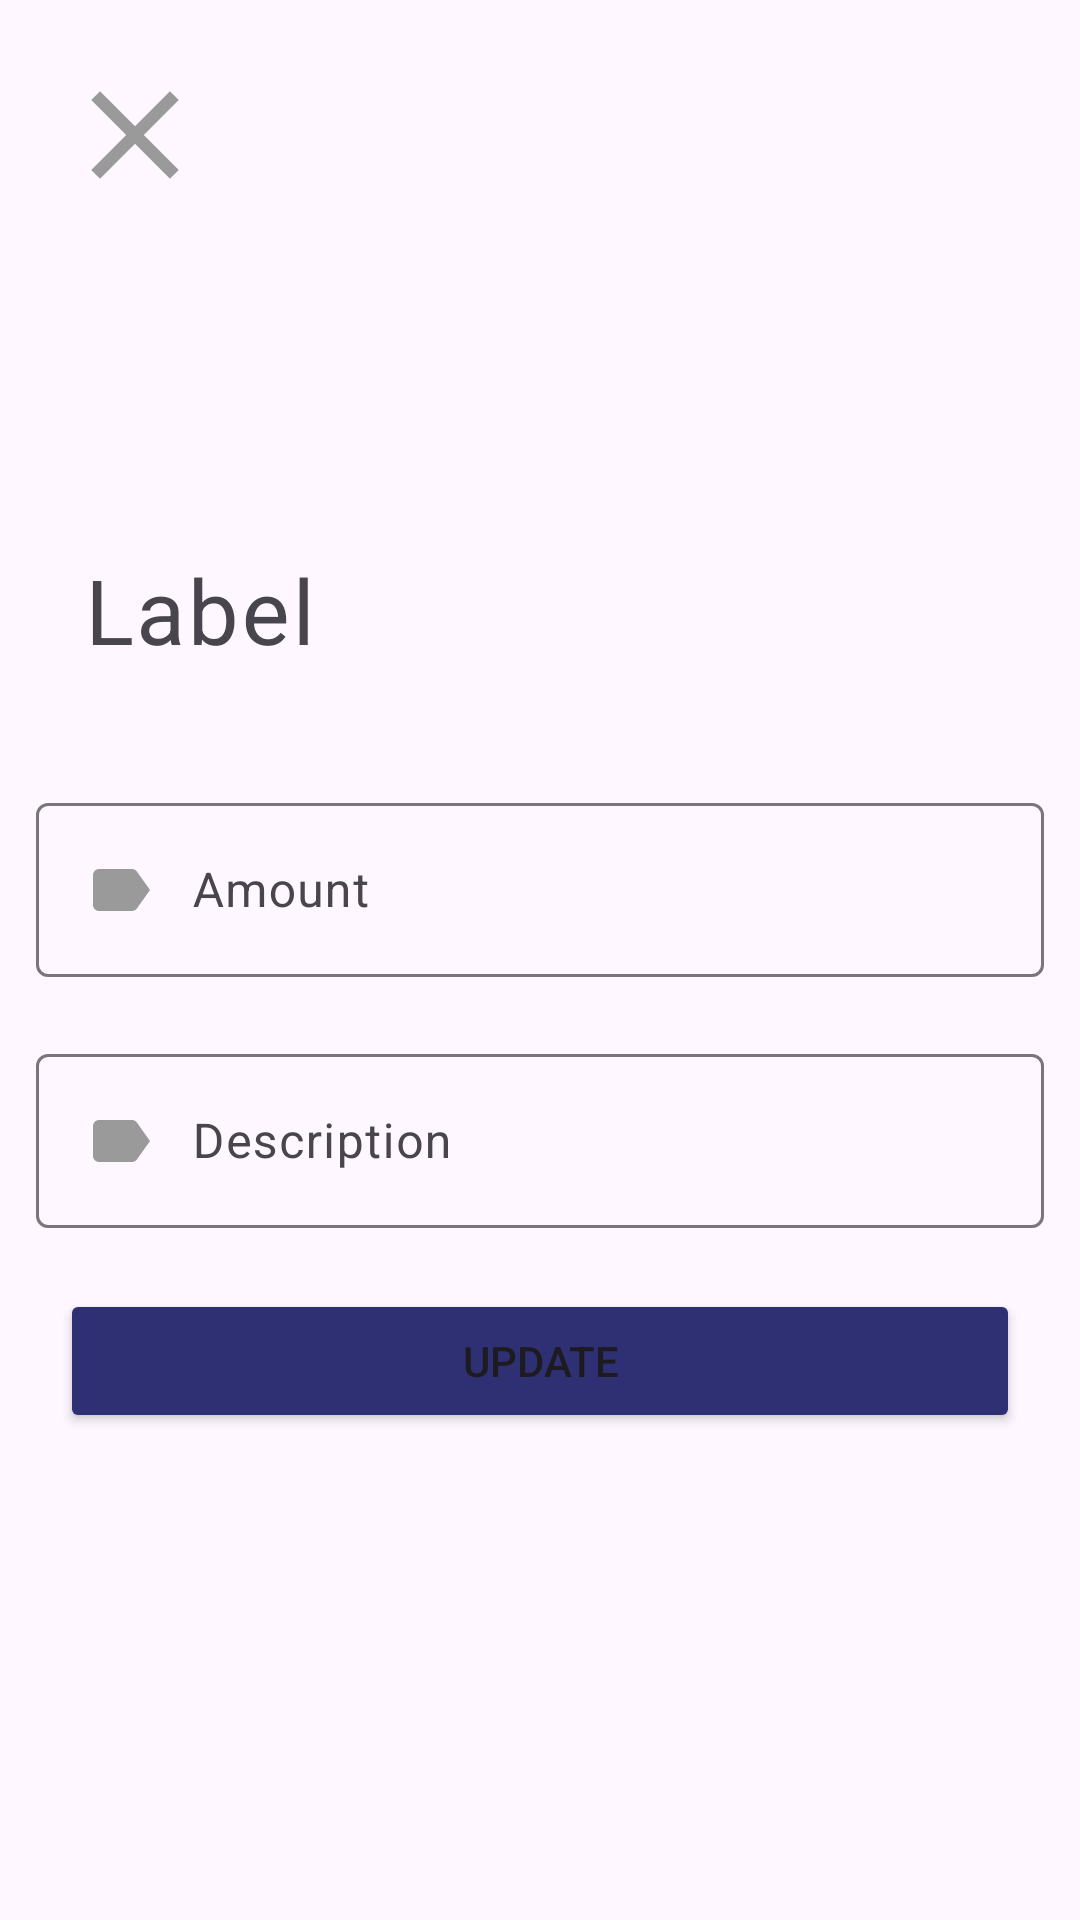

Android layout source for this screen:
<!-- AndroidManifest.xml: application theme Theme.JadiKaya -->
<!-- res/layout/activity_detailed.xml -->
<?xml version="1.0" encoding="utf-8"?>
<androidx.constraintlayout.widget.ConstraintLayout xmlns:android="http://schemas.android.com/apk/res/android"
    xmlns:app="http://schemas.android.com/apk/res-auto"
    xmlns:tools="http://schemas.android.com/tools"
    android:id="@+id/rootView"
    android:layout_width="match_parent"
    android:layout_height="match_parent"
    tools:context=".DetailedActivity">


    <ImageButton
        android:id="@+id/closeBtn"
        android:layout_width="50dp"
        android:layout_height="50dp"
        android:layout_marginStart="20dp"
        android:layout_marginTop="20dp"
        android:background="@drawable/close_bg"
        app:layout_constraintStart_toStartOf="parent"
        app:layout_constraintTop_toTopOf="parent" />

    <LinearLayout
        android:layout_width="match_parent"
        android:layout_height="wrap_content"
        android:orientation="vertical"
        app:layout_constraintBottom_toBottomOf="parent"
        app:layout_constraintEnd_toEndOf="parent"
        app:layout_constraintStart_toStartOf="parent"
        app:layout_constraintTop_toTopOf="parent">

        <com.google.android.material.textfield.TextInputLayout
            android:id="@+id/labelLayout"
            style="@style/Widget.Material3.TextInputLayout.OutlinedBox"
            android:layout_width="match_parent"
            android:layout_height="wrap_content"
            android:layout_marginStart="12dp"
            android:layout_marginEnd="12dp"
            app:boxStrokeWidth="0dp"
            android:hint="Label"
            app:errorEnabled="true">

            <com.google.android.material.textfield.TextInputEditText
                android:id="@+id/labelInput"
                android:layout_width="match_parent"
                android:layout_height="wrap_content"
                android:maxLines="1"
                android:textSize="30sp"
                android:inputType="text"/>
        </com.google.android.material.textfield.TextInputLayout>

        <com.google.android.material.textfield.TextInputLayout
            android:id="@+id/amountLayout"
            style="@style/Widget.Material3.TextInputLayout.OutlinedBox"
            android:layout_width="match_parent"
            android:layout_height="wrap_content"
            android:layout_marginStart="12dp"
            android:layout_marginEnd="12dp"
            android:hint="Amount"
            app:errorEnabled="true">

            <com.google.android.material.textfield.TextInputEditText
                android:id="@+id/amountInput"
                android:layout_width="match_parent"
                android:layout_height="wrap_content"
                android:drawableStart="@drawable/ic_label"
                android:drawablePadding="12dp"
                android:maxLines="1"
                android:inputType="numberSigned"/>
        </com.google.android.material.textfield.TextInputLayout>

        <com.google.android.material.textfield.TextInputLayout
            android:id="@+id/descLayout"
            style="@style/Widget.Material3.TextInputLayout.OutlinedBox"
            android:layout_width="match_parent"
            android:layout_height="wrap_content"
            android:layout_marginStart="12dp"
            android:layout_marginEnd="12dp"
            android:hint="Description"
            app:errorEnabled="true">

            <com.google.android.material.textfield.TextInputEditText
                android:id="@+id/descInput"
                android:layout_width="match_parent"
                android:layout_height="wrap_content"
                android:drawableStart="@drawable/ic_label"
                android:drawablePadding="12dp"
                android:maxLines="1"
                android:inputType="text"/>
        </com.google.android.material.textfield.TextInputLayout>

        <Button
            android:id="@+id/updateBtn"
            android:layout_width="match_parent"
            android:layout_height="wrap_content"
            android:text="Update"
            android:layout_marginHorizontal="20dp"
            android:backgroundTint="@color/blue"/>

    </LinearLayout>

</androidx.constraintlayout.widget.ConstraintLayout>
<!-- resources referenced by this layout -->
<resources>
  <color name="blue">#2E3073</color>
  <!-- drawable close_bg (drawable) -->
  <?xml version="1.0" encoding="utf-8"?>
  <ripple xmlns:android="http://schemas.android.com/apk/res/android" android:color="?rippleColor">
          <item android:drawable="@drawable/ic_close"/>
  </ripple>
  <!-- drawable ic_label (drawable) -->
  <vector xmlns:android="http://schemas.android.com/apk/res/android" android:autoMirrored="true" android:height="24dp" android:tint="#9A9A9A" android:viewportHeight="24" android:viewportWidth="24" android:width="24dp">
        
      <path android:fillColor="@android:color/white" android:pathData="M17.63,5.84C17.27,5.33 16.67,5 16,5L5,5.01C3.9,5.01 3,5.9 3,7v10c0,1.1 0.9,1.99 2,1.99L16,19c0.67,0 1.27,-0.33 1.63,-0.84L22,12l-4.37,-6.16z"/>
      
  </vector>
  <style name="Theme.JadiKaya" parent="Base.Theme.JadiKaya" />
  <!-- drawable ic_close (drawable) -->
  <vector xmlns:android="http://schemas.android.com/apk/res/android" android:height="24dp" android:tint="#9A9A9A" android:viewportHeight="24" android:viewportWidth="24" android:width="24dp">
        
      <path android:fillColor="@android:color/white" android:pathData="M19,6.41L17.59,5 12,10.59 6.41,5 5,6.41 10.59,12 5,17.59 6.41,19 12,13.41 17.59,19 19,17.59 13.41,12z"/>
      
  </vector>
  <style name="Base.Theme.JadiKaya" parent="Theme.Material3.DayNight.NoActionBar">
          
          
      </style>
</resources>
